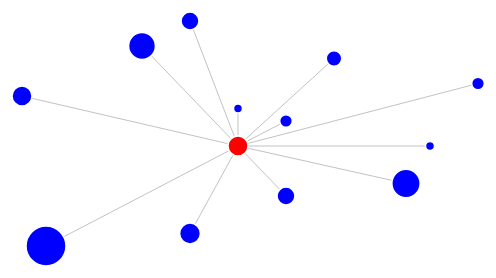
D3 v3 page, settled after 360 driven frames (6 s of simulated time); the page loaded 1 data file(s).



var width = 960,
    height = 500;

var color = d3.scale.category20();

var force = d3.layout.force()
    .charge(-120)
    .linkDistance(30)
    .size([width, height]);

var svg = d3.select("body").append("svg")
    .attr("width", width)
    .attr("height", height);

d3.json("data.json", function(error, graph) {
  force
      .nodes(graph.nodes)
      .links(graph.links)
      .start();
  var demand = graph.nodes[0];
  var link = svg.selectAll(".link")
      .data(graph.links)
    .enter().append("line")
      .attr("class", "link");
  var max_y = 0;
  var max_x = 0;
  var max_r = 0;
  for(var i = 0; i < graph.nodes.length; i++) {
    max_y = Math.max(max_y, Math.abs(graph.nodes[i].lat - demand.lat));
    max_x = Math.max(max_x, Math.abs(graph.nodes[i].long - demand.long));
    max_r = Math.max(max_r, graph.nodes[i].size);
  }
  var xScale = d3.scale.linear().domain([-max_x - 10, max_x + 10]).range([0, width]);
  var yScale = d3.scale.linear().domain([-max_y - 10, max_y + 10]).range([height, 0]);
  var rScale = d3.scale.linear().domain([0, max_r]).range([0, 200]);

  var node = svg.selectAll(".node")
      .data(graph.nodes)
    .enter().append("circle")
      .attr("class", "node")
      .style("fill", function(d) { if (d.name == demand.name) {return "red";} else {return "blue";} })
      .attr("r", function(d) { return rScale(Math.sqrt(d.size)); })
      .attr("fixed", true);

  node.append("svg:title")
      .text(function(d) { return d.name + ":" + d.size; });

  force.on("tick", function() {
    link.attr("y1", function(d) { return yScale(d.source.lat - demand.lat); })
        .attr("x1", function(d) { return xScale(d.source.long - demand.long); })
        .attr("y2", function(d) { return yScale(d.target.lat - demand.lat); })
        .attr("x2", function(d) { return xScale(d.target.long - demand.long); });

    node.attr("cy", function(d) { return yScale(d.lat - demand.lat); })
        .attr("cx", function(d) { return xScale(d.long - demand.long); });
  });
});



### data: data.json
{
 "nodes": [
  {
   "name": "Demand",
   "size": 25,
   "lat": 0,
   "long": 0
  },
  {
   "name": "Org1",
   "size": 10,
   "lat": 5,
   "long": 10
  },
  {
   "name": "Org2",
   "size": 50,
   "lat": -3,
   "long": 7
  },
  {
   "name": "Org3",
   "size": 20,
   "lat": 10,
   "long": -2
  },
  {
   "name": "Org4",
   "size": 100,
   "lat": -8,
   "long": -8
  },
  {
   "name": "Org5",
   "size": 15,
   "lat": 7,
   "long": 4
  },
  {
   "name": "Org6",
   "size": 25,
   "lat": 4,
   "long": -9
  },
  {
   "name": "Org7",
   "size": 10,
   "lat": 2,
   "long": 2
  },
  "... 5 more items"
 ],
 "links": [
  {
   "source": 1,
   "target": 0
  },
  {
   "source": 2,
   "target": 0
  },
  {
   "source": 3,
   "target": 0
  },
  {
   "source": 4,
   "target": 0
  },
  {
   "source": 5,
   "target": 0
  },
  {
   "source": 6,
   "target": 0
  },
  {
   "source": 7,
   "target": 0
  },
  {
   "source": 8,
   "target": 0
  },
  "... 4 more items"
 ]
}